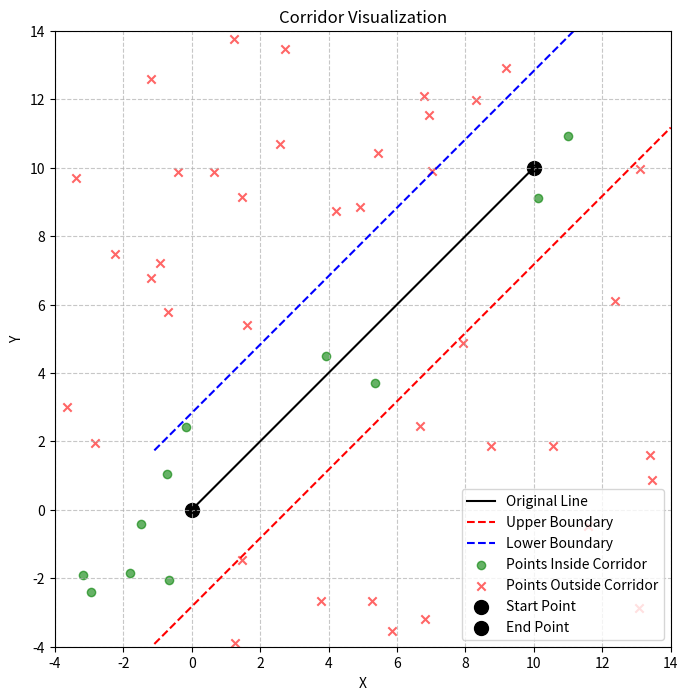

Python code for this plot:
#!/usr/bin/env python3

import numpy as np
import matplotlib.pyplot as plt

def corridor_cal(point_a: tuple, point_b: tuple, distance: float) -> tuple:
    """
    Calculate corridor parameters around a line segment defined by points A and B.
    
    Args:
        point_a (tuple): (x, y) coordinates of point A
        point_b (tuple): (x, y) coordinates of point B
        distance (float): perpendicular distance from the center line to corridor boundary
        
    Returns:
        tuple: (a1, b1, a2, b2) where:
            The corridor is defined by two inequalities:
            1. y + a1*x + b1 > 0  (points above this line are above the upper boundary)
            2. y + a2*x + b2 < 0  (points below this line are below the lower boundary)
            Points satisfying BOTH inequalities are inside the corridor.
            
            In other words:
            y = -a1*x - b1  defines the upper boundary line
            y = -a2*x - b2  defines the lower boundary line
    """
    # Extract coordinates
    x1, y1 = point_a
    x2, y2 = point_b
    
    # Calculate line direction vector
    dx = x2 - x1
    dy = y2 - y1
    
    # Normalize direction vector
    length = np.sqrt(dx**2 + dy**2)
    if length == 0:
        raise ValueError("Points A and B cannot be the same")
        
    dx, dy = dx/length, dy/length
    
    # Calculate normal vector (rotate direction vector by 90 degrees)
    nx = -dy
    ny = dx
    
    # For nearly vertical lines, use vertical line handling
    if abs(dx) < 1e-10:
        return 1.0, -point_a[0] + distance, 1.0, -point_a[0] - distance
    
    # Calculate line slope and intercept
    m = dy/dx
    
    # Calculate parallel lines offset by distance
    d_offset = distance * np.sqrt(1 + m**2)
    
    # For upper boundary (y + a1*x + b1 > 0)
    a1 = -m
    b1 = y1 - m*x1 + d_offset
    
    # For lower boundary (y + a2*x + b2 < 0)
    a2 = -m
    b2 = y1 - m*x1 - d_offset
    
    return a1, b1, a2, b2

def verify_point_in_corridor(point: tuple, a1: float, b1: float, a2: float, b2: float) -> bool:
    """
    Verify if a point lies within the corridor.
    
    Args:
        point (tuple): (x, y) coordinates of the point to check
        a1, b1, a2, b2 (float): Corridor parameters
        
    Returns:
        bool: True if point is inside corridor, False otherwise
    """
    x, y = point
    upper_bound = y + a1*x + b1
    lower_bound = y + a2*x + b2
    
    return upper_bound > 0 and lower_bound < 0

def plot_corridor(point_a: tuple, point_b: tuple, a1: float, b1: float, a2: float, b2: float, distance: float):
    """
    Visualize the corridor with test points.
    
    Args:
        point_a (tuple): Start point of the line segment
        point_b (tuple): End point of the line segment
        a1, b1 (float): Parameters for upper boundary
        a2, b2 (float): Parameters for lower boundary
        distance (float): Corridor width
    """
    # Create figure and axis
    fig, ax = plt.subplots(figsize=(10, 8))
    
    # Plot original line segment
    ax.plot([point_a[0], point_b[0]], [point_a[1], point_b[1]], 'k-', label='Original Line')
    
    # Calculate plot bounds
    margin = distance * 2
    x_min = min(point_a[0], point_b[0]) - margin
    x_max = max(point_a[0], point_b[0]) + margin
    y_min = min(point_a[1], point_b[1]) - margin
    y_max = max(point_a[1], point_b[1]) + margin
    
    # Generate points for corridor boundaries
    x = np.linspace(x_min, x_max, 100)
    
    # Plot corridor boundaries
    y_upper = -a1 * x - b1
    y_lower = -a2 * x - b2
    
    # Clip the corridor to a reasonable region around the line segment
    mask = (x >= x_min) & (x <= x_max) & (y_upper >= y_min) & (y_upper <= y_max)
    ax.plot(x[mask], y_upper[mask], 'r--', label='Upper Boundary')
    ax.plot(x[mask], y_lower[mask], 'b--', label='Lower Boundary')
    
    # Generate and plot test points
    np.random.seed(42)  # For reproducibility
    n_points = 50
    x_range = np.random.uniform(x_min, x_max, n_points)
    y_range = np.random.uniform(y_min, y_max, n_points)
    
    for x_test, y_test in zip(x_range, y_range):
        point = (x_test, y_test)
        is_inside = verify_point_in_corridor(point, a1, b1, a2, b2)
        ax.scatter(x_test, y_test, 
                  color='green' if is_inside else 'red',
                  alpha=0.6,
                  marker='o' if is_inside else 'x')
    
    # Add legend for points
    ax.scatter([], [], color='green', alpha=0.6, label='Points Inside Corridor')
    ax.scatter([], [], color='red', alpha=0.6, marker='x', label='Points Outside Corridor')
    
    # Plot start and end points
    ax.scatter(point_a[0], point_a[1], color='black', s=100, label='Start Point')
    ax.scatter(point_b[0], point_b[1], color='black', s=100, label='End Point')
    
    # Customize plot
    ax.grid(True, linestyle='--', alpha=0.7)
    ax.set_xlabel('X')
    ax.set_ylabel('Y')
    ax.set_title('Corridor Visualization')
    ax.legend()
    
    # Set axis limits
    ax.set_xlim(x_min, x_max)
    ax.set_ylim(y_min, y_max)
    
    # Make axes equal for better visualization
    ax.set_aspect('equal')
    
    return fig, ax

if __name__ == "__main__":
    # Example usage
    point_a = (0, 0)
    point_b = (10, 10)
    distance = 2.0
    
    a1, b1, a2, b2 = corridor_cal(point_a, point_b, distance)
    print(f"Corridor parameters:")
    print(f"Upper boundary: y + {a1:.3f}x + {b1:.3f} > 0")
    print(f"Lower boundary: y + {a2:.3f}x + {b2:.3f} < 0")
    
    # Create visualization
    fig, ax = plot_corridor(point_a, point_b, a1, b1, a2, b2, distance)
    plt.show()
    
    # Test some specific points
    test_points = [(5, 5), (5, 7), (5, 3)]
    for point in test_points:
        is_inside = verify_point_in_corridor(point, a1, b1, a2, b2)
        print(f"Test point {point} is {'inside' if is_inside else 'outside'} the corridor") 